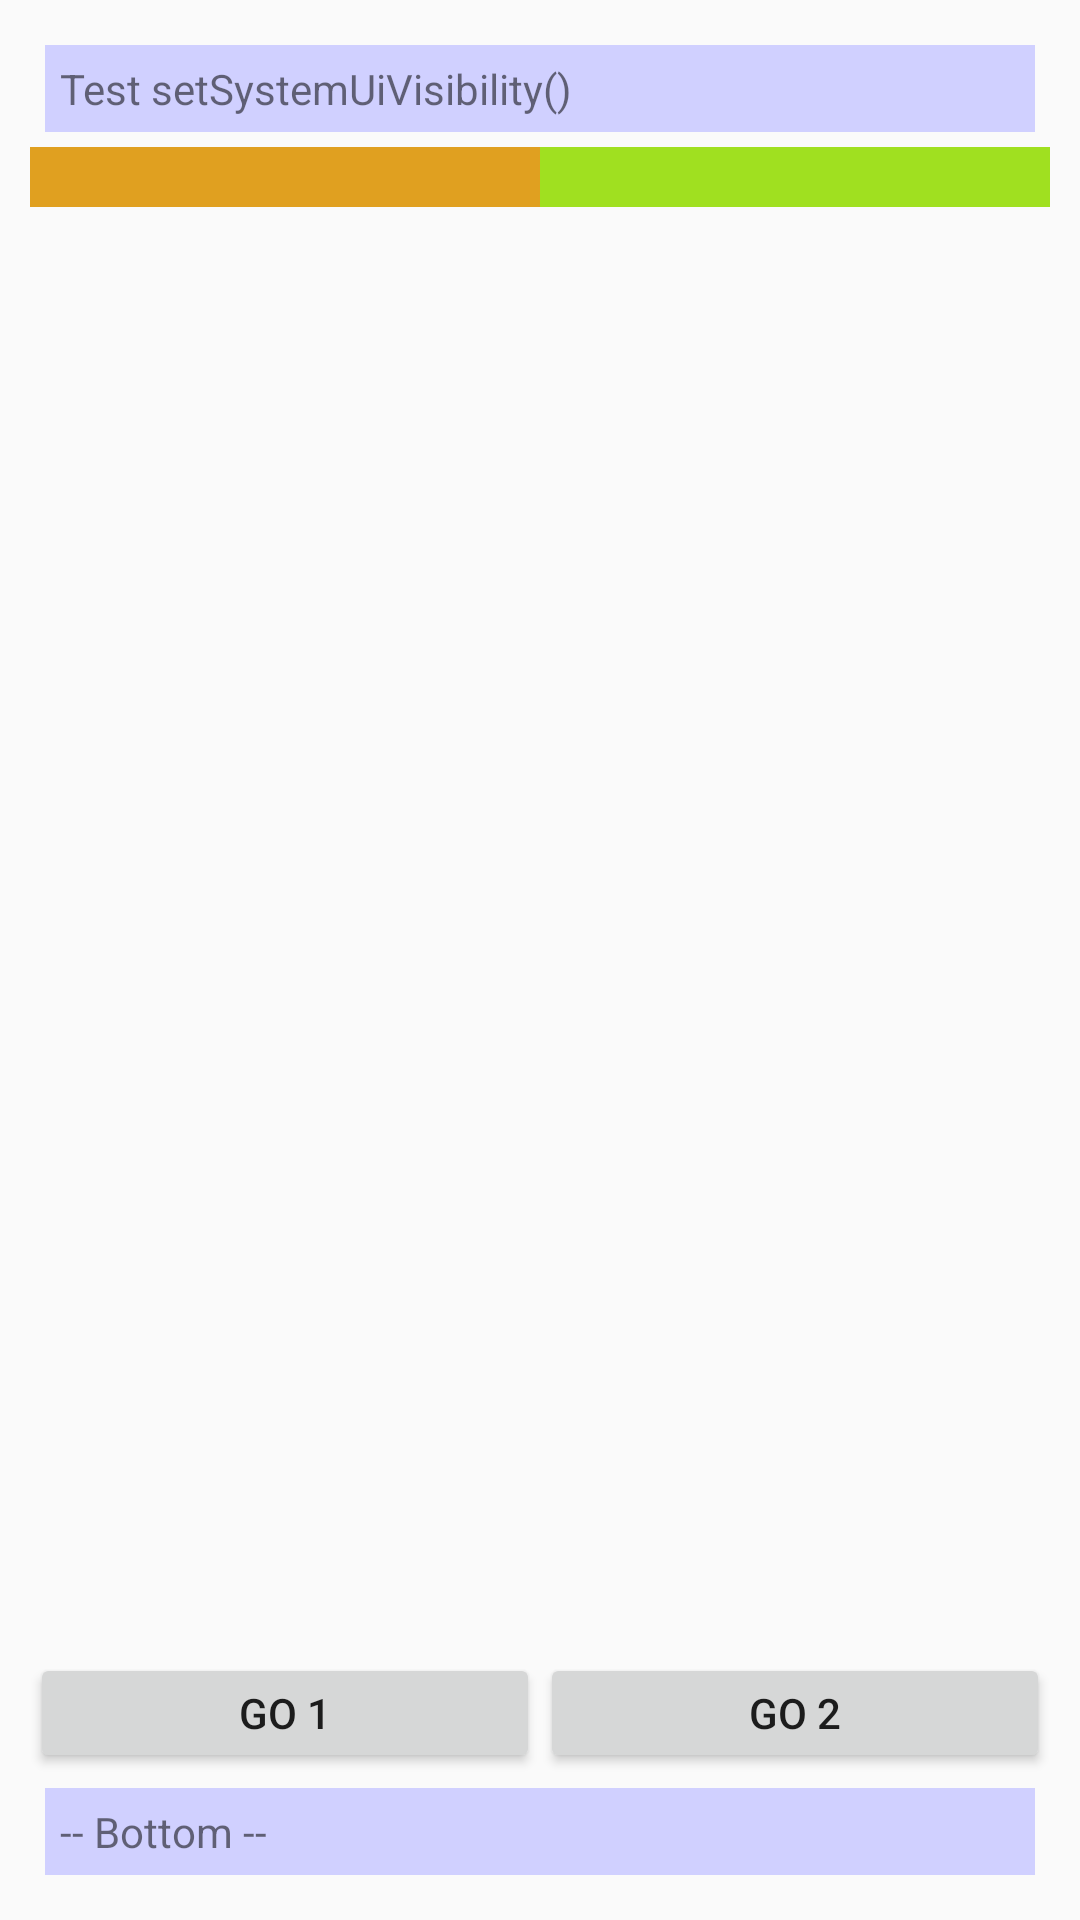

The Android layout XML behind this screen, and the referenced resources:
<!-- AndroidManifest.xml: application theme AppTheme -->
<!-- res/layout/fullscreen.xml -->
<?xml version="1.0" encoding="utf-8"?>
<RelativeLayout xmlns:android="http://schemas.android.com/apk/res/android"
    xmlns:tools="http://schemas.android.com/tools"
    android:layout_width="match_parent"
    android:layout_height="match_parent"
    android:padding="10dp">

    <TextView
        android:id="@+id/title"
        android:layout_width="match_parent"
        android:layout_height="wrap_content"
        android:layout_margin="5dp"
        android:background="#d0d0ff"
        android:padding="5dp"
        android:text="Test setSystemUiVisibility()" />

    <TextView
        android:id="@+id/bottom"
        android:layout_width="match_parent"
        android:layout_height="wrap_content"
        android:layout_alignParentBottom="true"
        android:layout_margin="5dp"
        android:background="#d0d0ff"
        android:padding="5dp"
        android:text="-- Bottom --" />

    <LinearLayout
        android:id="@+id/button_holder"
        android:layout_above="@id/bottom"
        android:layout_width="match_parent"
        android:layout_height="40dp"
        android:orientation="horizontal">

        <Button
            android:id="@+id/setVisualBtn1"
            android:layout_width="0dp"
            android:layout_weight="1"
            android:layout_height="wrap_content"
            android:text="Go 1" />

        <Button
            android:id="@+id/setVisualBtn2"
            android:layout_width="0dp"
            android:layout_weight="1"
            android:layout_height="wrap_content"
            android:text="Go 2" />


    </LinearLayout>

    <ScrollView
        android:layout_below="@+id/title"
        android:layout_above="@+id/button_holder"
        android:layout_width="match_parent"
        android:layout_height="match_parent"
        android:fillViewport="true">

        <LinearLayout
            android:layout_width="match_parent"
            android:layout_height="match_parent"
            android:orientation="horizontal"
            android:baselineAligned="false"
            android:measureWithLargestChild="false">

            <ListView
                android:id="@+id/sysuilist1"
                android:layout_width="0dp"
                android:layout_height="wrap_content"
                android:layout_weight="1"
                android:background="#e0a020"
                android:divider="#402040"
                android:dividerHeight="1dp"
                android:footerDividersEnabled="true"
                android:headerDividersEnabled="true"
                android:padding="10dp"
                android:scrollbars="vertical"
                android:smoothScrollbar="true"
                android:choiceMode="multipleChoice"
                tools:listitem="@layout/list1_row_checkbox" />
            />

            <ListView
                android:id="@+id/sysuilist2"
                android:layout_width="0dp"
                android:layout_height="wrap_content"
                android:layout_weight="1"
                android:background="#a0e020"
                android:divider="#402040"
                android:dividerHeight="1dp"
                android:footerDividersEnabled="true"
                android:headerDividersEnabled="true"
                android:padding="10dp"
                android:scrollbars="vertical"
                android:smoothScrollbar="true"
                android:choiceMode="multipleChoice"
                tools:listitem="@layout/list1_row_checkbox" />
            />

        </LinearLayout>

    </ScrollView>



</RelativeLayout>
<!-- resources referenced by this layout -->
<resources>
  <style name="AppTheme" parent="Theme.AppCompat.Light">
          <item name="colorPrimary">@color/colorPrimary</item>
          <item name="colorPrimaryDark">@color/colorPrimaryDark</item>
          <item name="colorAccent">@color/colorAccent</item>
          <item name="colorControlHighlight">@color/highlight</item>
      </style>
  <color name="colorPrimary">#7080ff</color>
  <color name="colorPrimaryDark">#303F9F</color>
  <color name="colorAccent">#FF4081</color>
  <color name="highlight">#80ffff00</color>
</resources>
